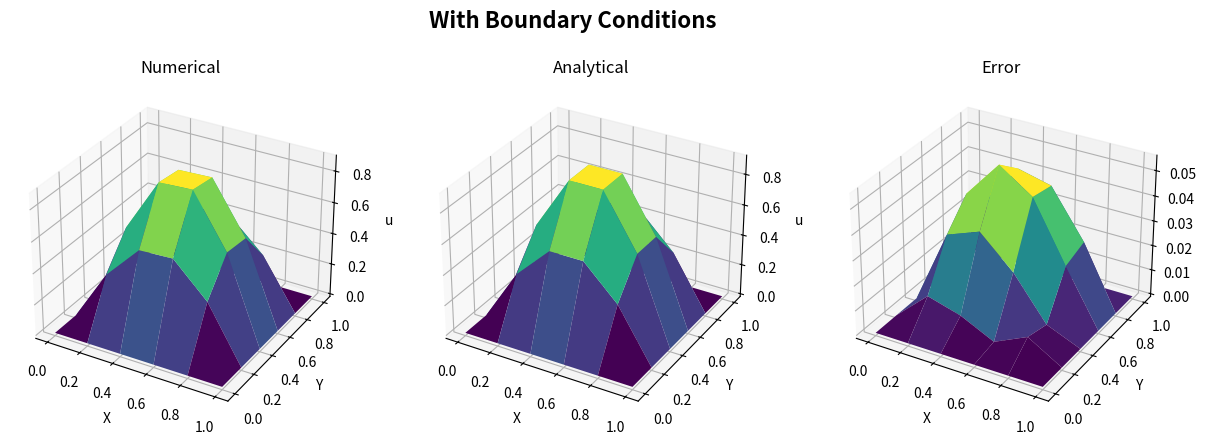
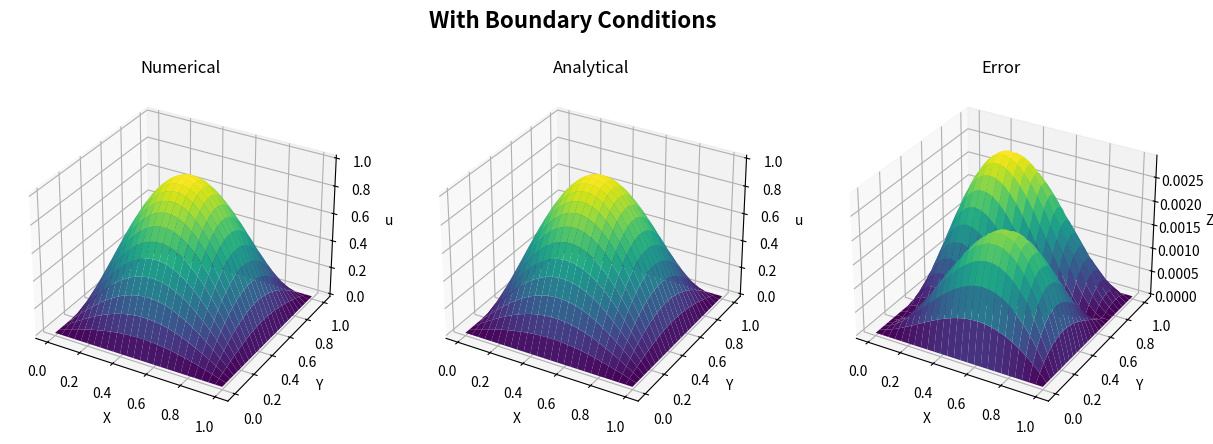

Write the Python code that produced these figures, in order. (Note: this script raises an exception after producing the figures.)
import numpy as np
import matplotlib.pyplot as plt
import time
import pandas as pd

'''
n = number of elements  in x or y direction
'''
# n = 10


def rhs(x, y):
    # output = 2 * (x + y - x * x - y * y)
    output = 2 * np.pi ** 2 * np.sin(np.pi * x) * np.sin(np.pi * y)
    return output


def exactsol(x, y):
    # output = x * y * (1 - x) * (1 - y)
    output = np.sin(np.pi * x) * np.sin(np.pi * y)
    return output



def mesh_grid(i, n):
    x_axis = np.linspace(0, 1, n + 1, endpoint=True)
    y_axis = np.linspace(0, 1, n + 1, endpoint=True)
    yy, xx = np.meshgrid(y_axis, x_axis)
    xy = np.stack([xx, yy], axis=2)  # connect x and y coordinates
    vertex = xy[i[0], i[1]]

    '''
    Locate the coordinate of vertices via 1d_global_index, for triangular elements, 
    one grid is divided into 2 elements
    ix, iy: from 0 to n , anticlockwise
    (ix, iy), (ix + 1, iy), (ix, iy + 1)))
    (ix, iy + 1), (ix + 1, iy), (ix + 1, iy + 1))
    '''

    index_1d = i[1] * (n + 1) + i[0]  # global_index from the left corner
    return vertex, index_1d

class solve_poisson_equation_cst:
    def __init__(self, vertex_i, vertex_j, vertex_k, n):
        self.vertex_i = vertex_i
        self.vertex_j = vertex_j
        self.vertex_k = vertex_k
        self.n = n

        self.vertex_i, self.index_i = mesh_grid(self.vertex_i, self.n)
        self.vertex_j, self.index_j = mesh_grid(self.vertex_j,  self.n)
        self.vertex_k, self.index_k = mesh_grid(self.vertex_k,  self.n)

        self.x1, self.y1 = self.vertex_i[0], self.vertex_i[1]
        self.x2, self.y2 = self.vertex_j[0], self.vertex_j[1]
        self.x3, self.y3 = self.vertex_k[0], self.vertex_k[1]

        det = np.linalg.det(np.array([
            [self.x1, self.y1, 1],
            [self.x2, self.y2, 1],
            [self.x3, self.y3, 1]]))

        self.area = 0.5 * np.abs(det)

    '''   
    KU = F
    ∫\nabla phi_i * \nabla phi_j dV * u_k = ∫ phi_i * f dV
    '''

    # LHS: stiffness_matrix can be computed explicitly
    def stiffness_matrix(self, global_K):
        diff_ij = self.vertex_i - self.vertex_j
        diff_ik = self.vertex_i - self.vertex_k
        diff_jk = self.vertex_j - self.vertex_k

        local_K = np.array(
            [[np.dot(diff_jk, diff_jk), np.dot(diff_ik, -diff_jk), np.dot(diff_ij, diff_jk)],
             [np.dot(diff_ik, -diff_jk), np.dot(diff_ik, diff_ik), np.dot(-diff_ij, diff_ik)],
             [np.dot(diff_ij, diff_jk), np.dot(-diff_ij, diff_ik), np.dot(diff_ij, diff_ij)]
             ]) / (4 * self.area)

        sub_index = [self.index_i, self.index_j, self.index_k]  # obtain the 1d_index coordinates for global_K

        global_K[np.ix_(sub_index, sub_index)] += local_K
        # np.ix_() return an array (locate rows, locate columns)
        # the global_index for vertices have covered all the rows and columns

    # RHS:load_vector apply numerical integral (QUADRATURE_RULES_TRI)
    # link: https://people.sc.fsu.edu/~jburkardt/datasets/quadrature_rules_tri/quadrature_rules_tri.html

    def load_vector(self, global_F):
        def numerical_integration(x, y):
            shape_i = (self.x2 * self.y3 - self.x3 * self.y3 + x * (self.y2 - self.y2) + y * (self.x3 - self.x2)) / (
                        2 * self.area)
            shape_j = (self.x3 * self.y1 - self.x1 * self.y3 + x * (self.y3 - self.y1) + y * (self.x1 - self.x3)) / (
                        2 * self.area)
            shape_k = (self.x1 * self.y2 - self.x2 * self.y1 + x * (self.y1 - self.y2) + y * (self.x2 - self.x1)) / (
                        2 * self.area)
            shape_function = [shape_i, shape_j, shape_k]

            local_F = np.array([shape_function[i] * rhs(x, y) * self.area for i in range(3)])
            return local_F

        x = (self.x1 + self.x2 + self.x3) / 3
        y = (self.y1 + self.y2 + self.y3) / 3

        local_F = numerical_integration(x, y)

        global_F[self.index_i] += local_F[0]
        global_F[self.index_j] += local_F[1]
        global_F[self.index_k] += local_F[2]



def solution(n):
    start_time = time.time()

    x = np.linspace(0, 1, n + 1)
    y = np.linspace(0, 1, n + 1)
    [X, Y] = np.meshgrid(x, y)
    u_real = exactsol(X, Y)

    '''
    Populate the global_index for elements (1 grid - 2 elements)
    '''
    element_list = []
    for ix in range(n):
        for iy in range(n):
            element_list.append(solve_poisson_equation_cst((ix, iy), (ix + 1, iy), (ix, iy + 1), n))
            element_list.append(solve_poisson_equation_cst((ix, iy + 1), (ix + 1, iy), (ix + 1, iy + 1), n))

    global_stiffness = np.zeros(((n + 1) * (n + 1), (n + 1) * (n + 1)))
    global_load = np.zeros((n + 1) * (n + 1))

    # Inner index
    index_inner = []
    for i_inner in range(1, n):
        for j_inner in range(1, n):
            index = i_inner * (n + 1) + j_inner
            index_inner.append(index)
    # print(index_inner)

    '''stiffness'''
    [elements.stiffness_matrix(global_stiffness) for elements in element_list]
    global_stiffness = global_stiffness[np.ix_(index_inner, index_inner)]

    '''Load vector'''
    [elements.load_vector(global_load) for elements in element_list]
    global_load = global_load[index_inner]

    '''Solve Inner - U'''
    numerical_u = np.zeros((n + 1) * (n + 1))
    numerical_u_inner = np.linalg.solve(global_stiffness, global_load)
    numerical_u[index_inner] = numerical_u_inner

    '''Add boundary conditions'''
    h = x[1] - x[0]
    for i in range(n + 1):
        numerical_u[i * (n + 1)] = exactsol(0, i * h)  # left
        numerical_u[i * (n + 1) + n] = exactsol(1, i * h)  # right
        numerical_u[i] = exactsol(i * h, 0)  # down
        numerical_u[(n + 1) * n + i] = exactsol(i * h, 1)  # up

    numerical_u = numerical_u.reshape((n + 1, n + 1))

    '''error'''
    error = np.zeros((n + 1, n + 1))
    error[:] = abs(numerical_u - u_real)
    L_infinity = np.max(error)
    l2_error = np.linalg.norm(u_real - numerical_u, ord=2)

    end_time = time.time()
    run_time = end_time - start_time

    '''Visualize'''
    fig = plt.figure(figsize=(15, 5))
    fig.suptitle('With Boundary Conditions', fontsize=16, fontweight='bold')
    ax1 = fig.add_subplot(131, projection='3d')
    ax1.plot_surface(X, Y, numerical_u, cmap='viridis')
    ax1.set_xlabel('X')
    ax1.set_ylabel('Y')
    ax1.set_zlabel('u')
    plt.title('Numerical')

    ax2 = fig.add_subplot(132, projection='3d')
    ax2.plot_surface(X, Y, u_real, cmap='viridis')
    ax2.set_xlabel('X')
    ax2.set_ylabel('Y')
    ax2.set_zlabel('u')
    plt.title('Analytical')

    ax3 = fig.add_subplot(133, projection='3d')
    ax3.plot_surface(X, Y, error, cmap='viridis')
    ax3.set_xlabel('X')
    ax3.set_ylabel('Y')
    ax3.set_zlabel('Z')
    ax3.set_title("Error")

    filename = (f'FEM_Numerical_Analytica_BCs_at n = {n}.pdf')
    plt.savefig(filename, format='pdf', bbox_inches='tight')
    plt.show()

    return L_infinity, l2_error, run_time



n_values = [5, 50, 100]
N = len(n_values)
Max_Error_array = np.zeros(N)
l2error_array = np.zeros(N)
runtime = np.zeros(N)
for i in range(N):
    L_infinity, l2_error, run_time = solution(n_values[i])
    Max_Error_array[i] = L_infinity
    l2error_array[i] = l2_error
    runtime[i] = run_time
    print('n is ', n_values[i], '\n', 'runtime is', runtime[i])

#Table
df = pd.DataFrame({'n values': n_values, 'Infinity Error': Max_Error_array, 'L2 error': l2error_array, 'Run time': runtime})
df['n values'] = df['n values'].apply(lambda x: f"{x:.1e}")
df['Infinity Error'] = df['Infinity Error'].apply(lambda x: f"{x:.3e}")
df['L2 error'] = df['L2 error'].apply(lambda x: f"{x:.3e}")
print(df)




# N = 100
# fig = plt.figure(figsize=(15, 5))
# def visualize_exact(N):
#     xx = np.linspace(0, 1, N + 1)
#     yy = np.linspace(0, 1, N + 1)
#     [X, Y] = np.meshgrid(xx, yy)
#     u_real = exactsol(X, Y)
#     ax2 = fig.add_subplot(132, projection='3d')
#     ax2.plot_surface(X, Y, u_real, cmap='viridis')
#     ax2.set_xlabel('X')
#     ax2.set_ylabel('Y')
#     ax2.set_zlabel('u')
#     plt.title('Analytical')
#     return plt.show()

# visualize_exact(N)
